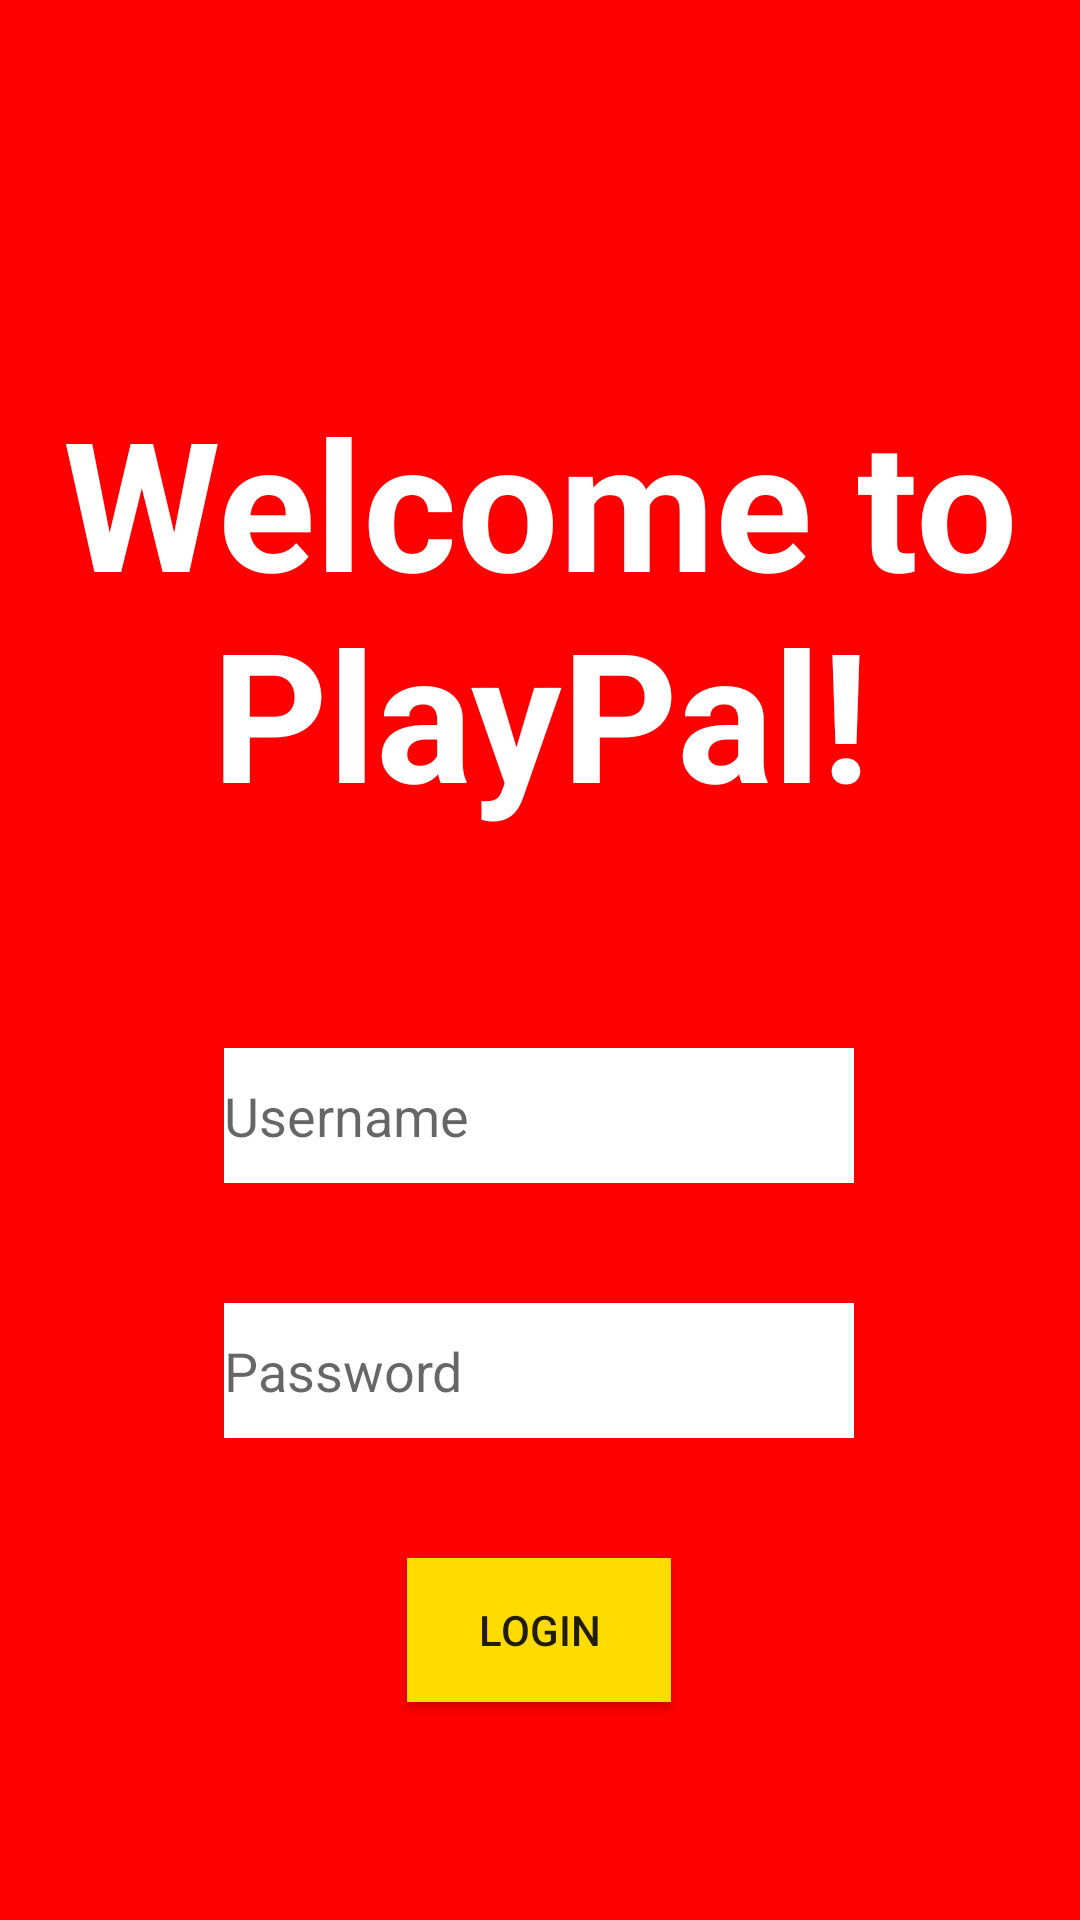

Layout XML and referenced resources for this Android screen:
<!-- AndroidManifest.xml: application theme Theme.PlayPalApp -->
<!-- res/layout/fragment_login.xml -->
<?xml version="1.0" encoding="utf-8"?>
<FrameLayout xmlns:android="http://schemas.android.com/apk/res/android"
    xmlns:app="http://schemas.android.com/apk/res-auto"
    xmlns:tools="http://schemas.android.com/tools"
    android:layout_width="match_parent"
    android:layout_height="match_parent"
    android:background="@color/red"
    tools:context=".LoginFragment">

    <androidx.constraintlayout.widget.ConstraintLayout
        android:layout_width="match_parent"
        android:layout_height="match_parent">

        <TextView
            android:id="@+id/textView"
            android:layout_width="wrap_content"
            android:layout_height="wrap_content"
            android:layout_marginTop="8dp"
            android:text="Welcome to PlayPal!"
            android:textAlignment="center"
            android:textColor="@android:color/white"
            android:textSize="60sp"
            android:textStyle="bold"
            app:layout_constraintEnd_toEndOf="parent"
            app:layout_constraintHorizontal_bias="0.0"
            app:layout_constraintStart_toStartOf="parent"
            app:layout_constraintTop_toBottomOf="@+id/imageView" />

        <EditText
            android:id="@+id/usernameField"
            android:layout_width="wrap_content"
            android:layout_height="45dp"
            android:layout_marginTop="72dp"
            android:background="@color/white"
            android:ems="10"
            android:hint="Username"
            android:inputType="textPersonName"
            app:layout_constraintEnd_toEndOf="parent"
            app:layout_constraintHorizontal_bias="0.497"
            app:layout_constraintStart_toStartOf="parent"
            app:layout_constraintTop_toBottomOf="@+id/textView" />

        <EditText
            android:id="@+id/passwordField"
            android:layout_width="wrap_content"
            android:layout_height="45dp"
            android:layout_marginTop="40dp"
            android:background="@color/white"
            android:ems="10"
            android:hint="Password"
            android:inputType="textPassword"
            app:layout_constraintEnd_toEndOf="@+id/usernameField"
            app:layout_constraintHorizontal_bias="1.0"
            app:layout_constraintStart_toStartOf="@+id/usernameField"
            app:layout_constraintTop_toBottomOf="@+id/usernameField" />

        <Button
            android:id="@+id/loginButton"
            android:layout_width="wrap_content"
            android:layout_height="wrap_content"
            android:layout_marginTop="40dp"
            android:background="@color/yellow"
            android:text="@string/login_btn"
            app:layout_constraintEnd_toEndOf="@+id/passwordField"
            app:layout_constraintStart_toStartOf="@+id/passwordField"
            app:layout_constraintTop_toBottomOf="@+id/passwordField" />

        <TextView
            android:id="@+id/textView2"
            android:layout_width="143dp"
            android:layout_height="26dp"
            android:layout_marginStart="84dp"
            android:layout_marginTop="96dp"
            android:text="Don't have an account?"
            android:textColor="@android:color/white"
            app:layout_constraintStart_toStartOf="parent"
            app:layout_constraintTop_toBottomOf="@+id/loginButton" />

        <Button
            android:id="@+id/signUpButton"
            android:layout_width="74dp"
            android:layout_height="31dp"
            android:layout_marginTop="96dp"
            android:layout_marginEnd="76dp"
            android:background="@color/orange"
            android:text="@string/sign_up_btn"
            android:textSize="10sp"
            app:layout_constraintEnd_toEndOf="parent"
            app:layout_constraintStart_toEndOf="@+id/textView2"
            app:layout_constraintTop_toBottomOf="@+id/loginButton" />

        <ImageView
            android:id="@+id/imageView"
            android:layout_width="177dp"
            android:layout_height="95dp"
            android:layout_marginTop="24dp"
            android:src="@drawable/logo"
            app:layout_constraintEnd_toEndOf="parent"
            app:layout_constraintStart_toStartOf="parent"
            app:layout_constraintTop_toTopOf="parent" />
    </androidx.constraintlayout.widget.ConstraintLayout>
</FrameLayout>

    
<!-- resources referenced by this layout -->
<resources>
  <color name="orange">#FEBD00</color>
  <color name="red">#FF0000</color>
  <color name="white">#FFFFFFFF</color>
  <color name="yellow">#FEDC00</color>
  <string name="login_btn">Login</string>
  <string name="sign_up_btn">Sign Up</string>
  <style name="Theme.PlayPalApp" parent="Theme.AppCompat.Light.DarkActionBar">
          
          <item name="colorPrimary">@color/yellow</item>
          <item name="colorPrimaryVariant">@color/purple_700</item>
          <item name="colorOnPrimary">@color/white</item>
          <item name="titleTextColor">@color/black</item>
          
          <item name="colorSecondary">@color/teal_200</item>
          <item name="colorSecondaryVariant">@color/teal_700</item>
          <item name="colorOnSecondary">@color/black</item>
          
          <item name="android:statusBarColor">?attr/colorPrimaryVariant</item>
          
      </style>
  <color name="purple_700">#FF3700B3</color>
  <color name="black">#FF000000</color>
  <color name="teal_200">#FF03DAC5</color>
  <color name="teal_700">#FF018786</color>
</resources>
